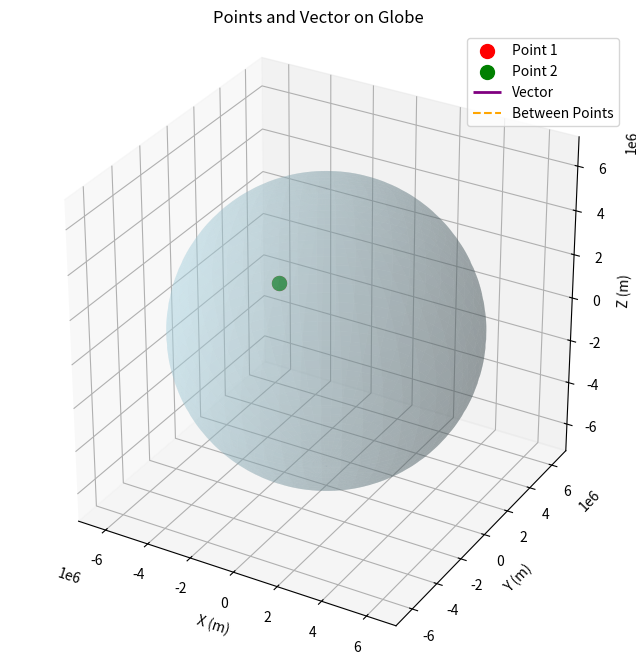
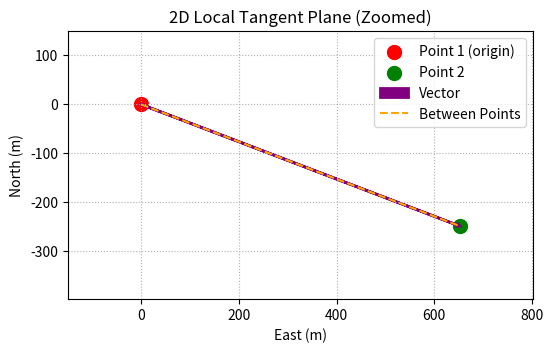

Write the Python code that produced these figures, in order. (Note: this script raises an exception after producing the figures.)
def enu_vector_to_relative_bearing(boat_pos, target_pos, boat_heading_deg):
    """
    Returns the angle (degrees) from the boat heading to the target direction in the ENU plane.
    Positive = target is to the right (starboard), negative = left (port).
    0 = target is straight ahead of the boat heading.
    """
    # Compute ENU vector from boat to target
    p_boat = geodetic_to_ecef(*boat_pos)
    p_target = geodetic_to_ecef(*target_pos)
    vec = p_target - p_boat
    lat0, lon0, _ = boat_pos
    lat0 = np.radians(lat0)
    lon0 = np.radians(lon0)
    east = np.array([-np.sin(lon0), np.cos(lon0), 0])
    north = np.array([-np.sin(lat0)*np.cos(lon0), -np.sin(lat0)*np.sin(lon0), np.cos(lat0)])
    e = np.dot(vec, east)
    n = np.dot(vec, north)
    # Angle of target vector in ENU (0 = North, increases clockwise)
    target_angle = np.degrees(np.arctan2(e, n)) % 360
    # Relative angle to boat heading
    rel_angle = (target_angle - boat_heading_deg + 180) % 360 - 180
    return rel_angle

def plot_camera_pointing_vs_boat_heading(boat_pos, target_pos, boat_heading_deg, camera_pan_deg):
    """
    Visualize the boat, its heading, the camera's pointing direction, and the target direction on a 2D plane.
    - boat_pos: (lat, lon, alt) of the boat
    - target_pos: (lat, lon, alt) of the target
    - boat_heading_deg: heading of the boat in degrees (0 = North, increases clockwise)
    - camera_pan_deg: pan angle of the camera relative to boat heading (0 = forward, positive = right)
    """
    import matplotlib.pyplot as plt
    import numpy as np

    # Compute ENU vector from boat to target
    p_boat = geodetic_to_ecef(*boat_pos)
    p_target = geodetic_to_ecef(*target_pos)
    vec = p_target - p_boat
    lat0, lon0, _ = boat_pos
    lat0 = np.radians(lat0)
    lon0 = np.radians(lon0)
    east = np.array([-np.sin(lon0), np.cos(lon0), 0])
    north = np.array([-np.sin(lat0)*np.cos(lon0), -np.sin(lat0)*np.sin(lon0), np.cos(lat0)])
    e = np.dot(vec, east)
    n = np.dot(vec, north)

    # Boat heading: 0 = North, increases clockwise (East = 90)
    # Camera pan: 0 = forward (along heading), positive = right (starboard)
    # Draw boat at (0,0), heading as an arrow
    boat_length = 20
    camera_length = 25
    target_length = np.linalg.norm([e, n])

    # Heading vector (North = 0 deg)
    heading_rad = np.deg2rad(boat_heading_deg)
    heading_vec = np.array([np.sin(heading_rad), np.cos(heading_rad)]) * boat_length

    # Camera pointing vector (relative to heading)
    cam_global_angle = boat_heading_deg + camera_pan_deg
    cam_rad = np.deg2rad(cam_global_angle)
    cam_vec = np.array([np.sin(cam_rad), np.cos(cam_rad)]) * camera_length

    # Target direction vector (from boat to target)
    target_vec = np.array([e, n])
    if target_length > 0:
        target_vec = target_vec / target_length * camera_length

    plt.figure(figsize=(7,7))
    plt.scatter(0, 0, color='blue', s=120, label='Boat')
    plt.arrow(0, 0, heading_vec[0], heading_vec[1], head_width=2, head_length=3, fc='black', ec='black', linewidth=2, label='Boat Heading', length_includes_head=True)
    plt.arrow(0, 0, cam_vec[0], cam_vec[1], head_width=2, head_length=3, fc='red', ec='red', linewidth=2, label='Camera Pointing', length_includes_head=True)
    plt.arrow(0, 0, target_vec[0], target_vec[1], head_width=2, head_length=3, fc='green', ec='green', linewidth=2, label='Target Direction', length_includes_head=True)
    plt.legend(['Boat','Boat Heading','Camera Pointing','Target Direction'])
    plt.title('Camera Pointing vs Boat Heading and Target')
    plt.xlabel('East (m)')
    plt.ylabel('North (m)')
    margin = camera_length + 10
    plt.xlim(-margin, margin)
    plt.ylim(-margin, margin)
    plt.gca().set_aspect('equal', adjustable='box')
    plt.grid(True, linestyle=':')
    plt.show(block=True)

def plot_points_and_vector_2d(point1, point2):
    """
    Plots two geodetic points and the vector between them on a flat 2D plane (local tangent plane).
    The plot is zoomed in to show the points and vector clearly.
    """
    import matplotlib.pyplot as plt
    import numpy as np

    # Convert geodetic to ECEF
    p1_ecef = geodetic_to_ecef(*point1)
    p2_ecef = geodetic_to_ecef(*point2)
    # Use p1 as the origin, plot the vector from p1 to p2 in the local tangent plane
    vec = p2_ecef - p1_ecef

    # Define local ENU (East-North-Up) axes at p1
    lat0, lon0, _ = point1
    lat0 = np.radians(lat0)
    lon0 = np.radians(lon0)
    # ENU basis vectors
    east = np.array([-np.sin(lon0), np.cos(lon0), 0])
    north = np.array([-np.sin(lat0)*np.cos(lon0), -np.sin(lat0)*np.sin(lon0), np.cos(lat0)])
    # Project vector onto ENU
    e = np.dot(vec, east)
    n = np.dot(vec, north)

    # Plot
    plt.figure(figsize=(6,6))
    plt.scatter(0, 0, color='red', s=100, label='Point 1 (origin)')
    plt.scatter(e, n, color='green', s=100, label='Point 2')
    plt.arrow(0, 0, e, n, head_width=5, head_length=5, fc='purple', ec='purple', linewidth=2, length_includes_head=True, label='Vector')
    plt.plot([0, e], [0, n], color='orange', linestyle='--', label='Between Points')
    plt.xlabel('East (m)')
    plt.ylabel('North (m)')
    plt.title('2D Local Tangent Plane (Zoomed)')
    plt.legend()
    # Set axis limits to zoom in
    margin = 0.2 * np.linalg.norm([e, n]) + 10
    plt.xlim(min(0, e) - margin, max(0, e) + margin)
    plt.ylim(min(0, n) - margin, max(0, n) + margin)
    plt.gca().set_aspect('equal', adjustable='box')
    plt.grid(True, linestyle=':')
    plt.show(block=True)
import numpy as np
import matplotlib.pyplot as plt

def latlonalt_to_xyz(lat, lon, alt, R=6371000):
    # Convert degrees to radians
    lat_rad = np.deg2rad(lat)
    lon_rad = np.deg2rad(lon)
    r = R + alt
    x = r * np.cos(lat_rad) * np.cos(lon_rad)
    y = r * np.cos(lat_rad) * np.sin(lon_rad)
    z = r * np.sin(lat_rad)
    return np.array([x, y, z])

def spherical_to_xyz(theta, phi, r):
    # theta: azimuthal (deg, from x-axis in x-y plane)
    # phi: polar (deg, from z-axis)
    theta_rad = np.deg2rad(theta)
    phi_rad = np.deg2rad(phi)
    x = r * np.sin(phi_rad) * np.cos(theta_rad)
    y = r * np.sin(phi_rad) * np.sin(theta_rad)
    z = r * np.cos(phi_rad)
    return np.array([x, y, z])

def plot_points_and_vector_on_globe(
    point1, point2, vector_spherical, earth_radius=6371000
):
    fig = plt.figure(figsize=(8, 8))
    ax = fig.add_subplot(111, projection='3d')

    # Plot the sphere
    u, v = np.mgrid[0:2*np.pi:100j, 0:np.pi:100j]
    x = earth_radius * np.cos(u) * np.sin(v)
    y = earth_radius * np.sin(u) * np.sin(v)
    z = earth_radius * np.cos(v)
    ax.plot_surface(x, y, z, color='lightblue', alpha=0.3, linewidth=0)

    # Convert points to xyz
    p1_xyz = latlonalt_to_xyz(*point1, R=earth_radius)
    p2_xyz = latlonalt_to_xyz(*point2, R=earth_radius)

    # Plot the points
    ax.scatter(*p1_xyz, color='red', s=100, label='Point 1')
    ax.scatter(*p2_xyz, color='green', s=100, label='Point 2')

    # Plot the vector from point 1
    vec_xyz = spherical_to_xyz(*vector_spherical)
    ax.quiver(
        p1_xyz[0], p1_xyz[1], p1_xyz[2],
        vec_xyz[0], vec_xyz[1], vec_xyz[2],
        color='purple', length=1, normalize=False, linewidth=2, arrow_length_ratio=0.1, label='Vector'
    )

    # Optionally, plot the line between the two points
    ax.plot([p1_xyz[0], p2_xyz[0]], [p1_xyz[1], p2_xyz[1]], [p1_xyz[2], p2_xyz[2]], color='orange', linestyle='--', label='Between Points')

    ax.set_xlabel('X (m)')
    ax.set_ylabel('Y (m)')
    ax.set_zlabel('Z (m)')
    ax.legend()
    ax.set_box_aspect([1,1,1])
    plt.title('Points and Vector on Globe')
    plt.show(block=True)


def geodetic_to_ecef(lat, lon, alt):
    # WGS84 ellipsoid constants:
    a = 6378137.0          # semi-major axis
    e2 = 6.69437999014e-3  # first eccentricity squared

    lat = np.radians(lat)
    lon = np.radians(lon)

    N = a / np.sqrt(1 - e2 * np.sin(lat)**2)

    x = (N + alt) * np.cos(lat) * np.cos(lon)
    y = (N + alt) * np.cos(lat) * np.sin(lon)
    z = (N * (1 - e2) + alt) * np.sin(lat)

    return np.array([x, y, z])

def cartesian_to_spherical(vec):
    x, y, z = vec
    r = np.linalg.norm(vec)
    theta = np.arctan2(y, x)          # azimuth
    phi = np.arccos(z / r)            # polar angle from z-axis

    return np.degrees(theta), np.degrees(phi), r

def compute_vector_spherical(lat1, lon1, alt1, lat2, lon2, alt2):
    p1 = geodetic_to_ecef(lat1, lon1, alt1)
    p2 = geodetic_to_ecef(lat2, lon2, alt2)
    print(p1,p2)
    vec = p2 - p1
    print(f"Vector: {vec}")
    theta, phi, r = cartesian_to_spherical(vec)
    return theta, phi, r



# Example usage:
point2 = (45.00776, -83.371729, 0)  # 
point1 = (45.01000, -83.380000, 0)   # Point

theta, phi, r = compute_vector_spherical(point1[0], point1[1], point1[2], point2[0], point2[1], point2[2])
print(f"Theta (azimuth): {theta:.2f}°")
print(f"Phi (elevation): {phi:.2f}°")
print(f"Distance r: {r:.2f} m")

vector_spherical = (theta, phi, r)  # theta=60°, phi=45°, r=1000km
plot_points_and_vector_on_globe(point1, point2, vector_spherical)

# 2D visualization (zoomed in)
plot_points_and_vector_2d(point1, point2)

# Example: visualize camera pointing vs boat heading and target
# Assume boat heading is 30 deg (NE), camera pan is 10 deg right of heading
boat_heading = 30  # degrees (0 = North)
#camera_pan = 10    # degrees (relative to heading)
plot_camera_pointing_vs_boat_heading(point1, point2, boat_heading, camera_pan)